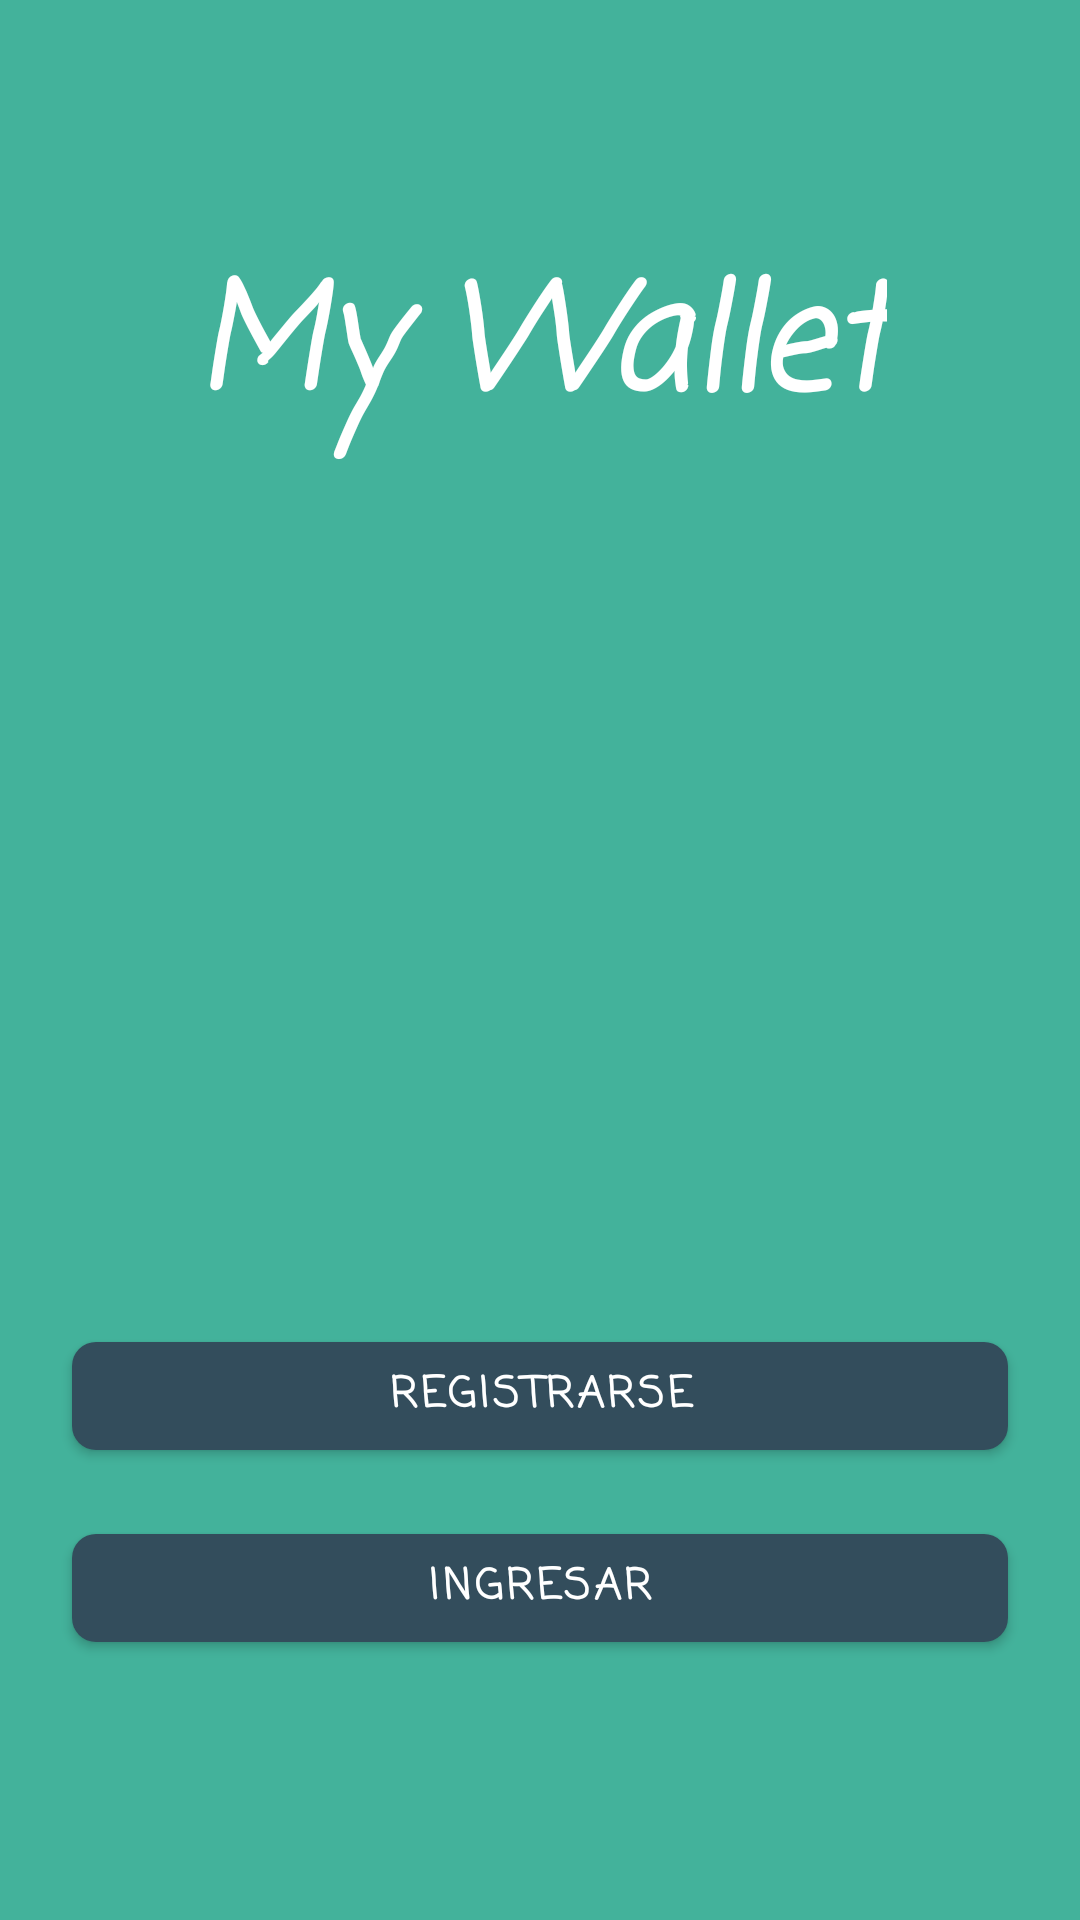

Android layout source for this screen:
<!-- AndroidManifest.xml: application theme Theme.MyWallet -->
<!-- res/layout/fragment_main.xml -->
<?xml version="1.0" encoding="utf-8"?>
<androidx.constraintlayout.widget.ConstraintLayout
    xmlns:app="http://schemas.android.com/apk/res-auto"
    xmlns:android="http://schemas.android.com/apk/res/android"
    xmlns:tools="http://schemas.android.com/tools"
    android:layout_width="match_parent"
    android:layout_height="match_parent"
    android:background="@color/primaryColor">

    <ScrollView
        android:layout_width="match_parent"
        android:layout_height="match_parent" >

        <androidx.constraintlayout.widget.ConstraintLayout
            android:layout_width="match_parent"
            android:layout_height="wrap_content"
            android:background="@color/primaryColor">

            <TextView
                android:id="@+id/textView_main_appName"
                android:layout_width="wrap_content"
                android:layout_height="wrap_content"
                android:layout_marginTop="80dp"
                android:fontFamily="casual"
                android:paddingHorizontal="16dp"
                android:text="@string/app_name"
                android:textAlignment="center"
                android:textColor="@color/secondaryTextColor"
                android:textSize="48sp"
                android:textStyle="bold|italic"
                app:layout_constraintLeft_toLeftOf="parent"
                app:layout_constraintRight_toRightOf="parent"
                app:layout_constraintTop_toTopOf="parent" />

            <ImageView
                android:id="@+id/imageView_signUp_appIcon"
                android:layout_width="176dp"
                android:layout_height="176dp"
                android:contentDescription="@string/description"
                android:rotation="15"
                android:src="@drawable/walleticon"
                app:layout_constraintEnd_toStartOf="parent"
                app:layout_constraintTop_toTopOf="parent"
                tools:layout_editor_absoluteY="217dp" />

            <com.google.android.material.button.MaterialButton
                android:id="@+id/button_main_signUp"
                style="@style/Wallet.Button.Welcome"
                android:layout_width="0dp"
                android:layout_height="wrap_content"
                android:layout_marginHorizontal="24dp"
                android:layout_marginTop="288dp"
                android:text="@string/registrarse"
                app:layout_constraintEnd_toEndOf="parent"
                app:layout_constraintHorizontal_bias="0.0"
                app:layout_constraintStart_toStartOf="parent"
                app:layout_constraintTop_toBottomOf="@+id/textView_main_appName" />

            <com.google.android.material.button.MaterialButton
                android:id="@+id/button_main_signIn"
                style="@style/Wallet.Button.Welcome"
                android:layout_width="0dp"
                android:layout_height="wrap_content"
                android:layout_marginTop="16dp"
                android:text="@string/ingresar"
                app:layout_constraintEnd_toEndOf="@id/button_main_signUp"
                app:layout_constraintHorizontal_bias="0.0"
                app:layout_constraintStart_toStartOf="@id/button_main_signUp"
                app:layout_constraintTop_toBottomOf="@+id/button_main_signUp" />

        </androidx.constraintlayout.widget.ConstraintLayout>
    </ScrollView>

</androidx.constraintlayout.widget.ConstraintLayout>
<!-- resources referenced by this layout -->
<resources>
  <color name="primaryColor">#43b29b</color>
  <color name="secondaryTextColor">#ffffff</color>
  <string name="app_name">My Wallet</string>
  <string name="description">App Image</string>
  <string name="ingresar">Ingresar</string>
  <string name="registrarse">Registrarse</string>
  <style name="Wallet.Button.Welcome" parent="Wallet.Button">
          <item name="android:textColor">@color/secondaryTextColor</item>
          <item name="backgroundTint">?attr/colorAccent</item>
      </style>
  <style name="Theme.MyWallet" parent="Theme.MaterialComponents.DayNight.NoActionBar">
          
          <item name="colorPrimary">@color/primaryColor</item>
          <item name="colorPrimaryDark">@color/primaryDarkColor</item>
          <item name="colorAccent">@color/secondaryColor</item>
          
          <item name="colorSecondary">@color/teal_200</item>
          <item name="colorSecondaryVariant">@color/teal_700</item>
          <item name="colorOnSecondary">@color/black</item>
          
          <item name="android:statusBarColor" tools:targetApi="l">?attr/colorPrimaryVariant</item>
          
      </style>
  <style name="Wallet.Button" parent="Widget.MaterialComponents.Button">
          <item name="android:textColor">@color/primaryTextColor</item>
          <item name="backgroundTint">@color/primaryColor</item>
          <item name="cornerRadius">8dp</item>
          <item name="android:textAlignment">center</item>
          <item name="fontFamily">casual</item>
          <item name="android:textStyle">bold</item>
      </style>
  <color name="primaryDarkColor">#00826d</color>
  <color name="secondaryColor">#334d5c</color>
  <color name="teal_200">#FF03DAC5</color>
  <color name="teal_700">#FF018786</color>
  <color name="black">#FF000000</color>
  <color name="primaryTextColor">#000000</color>
</resources>
